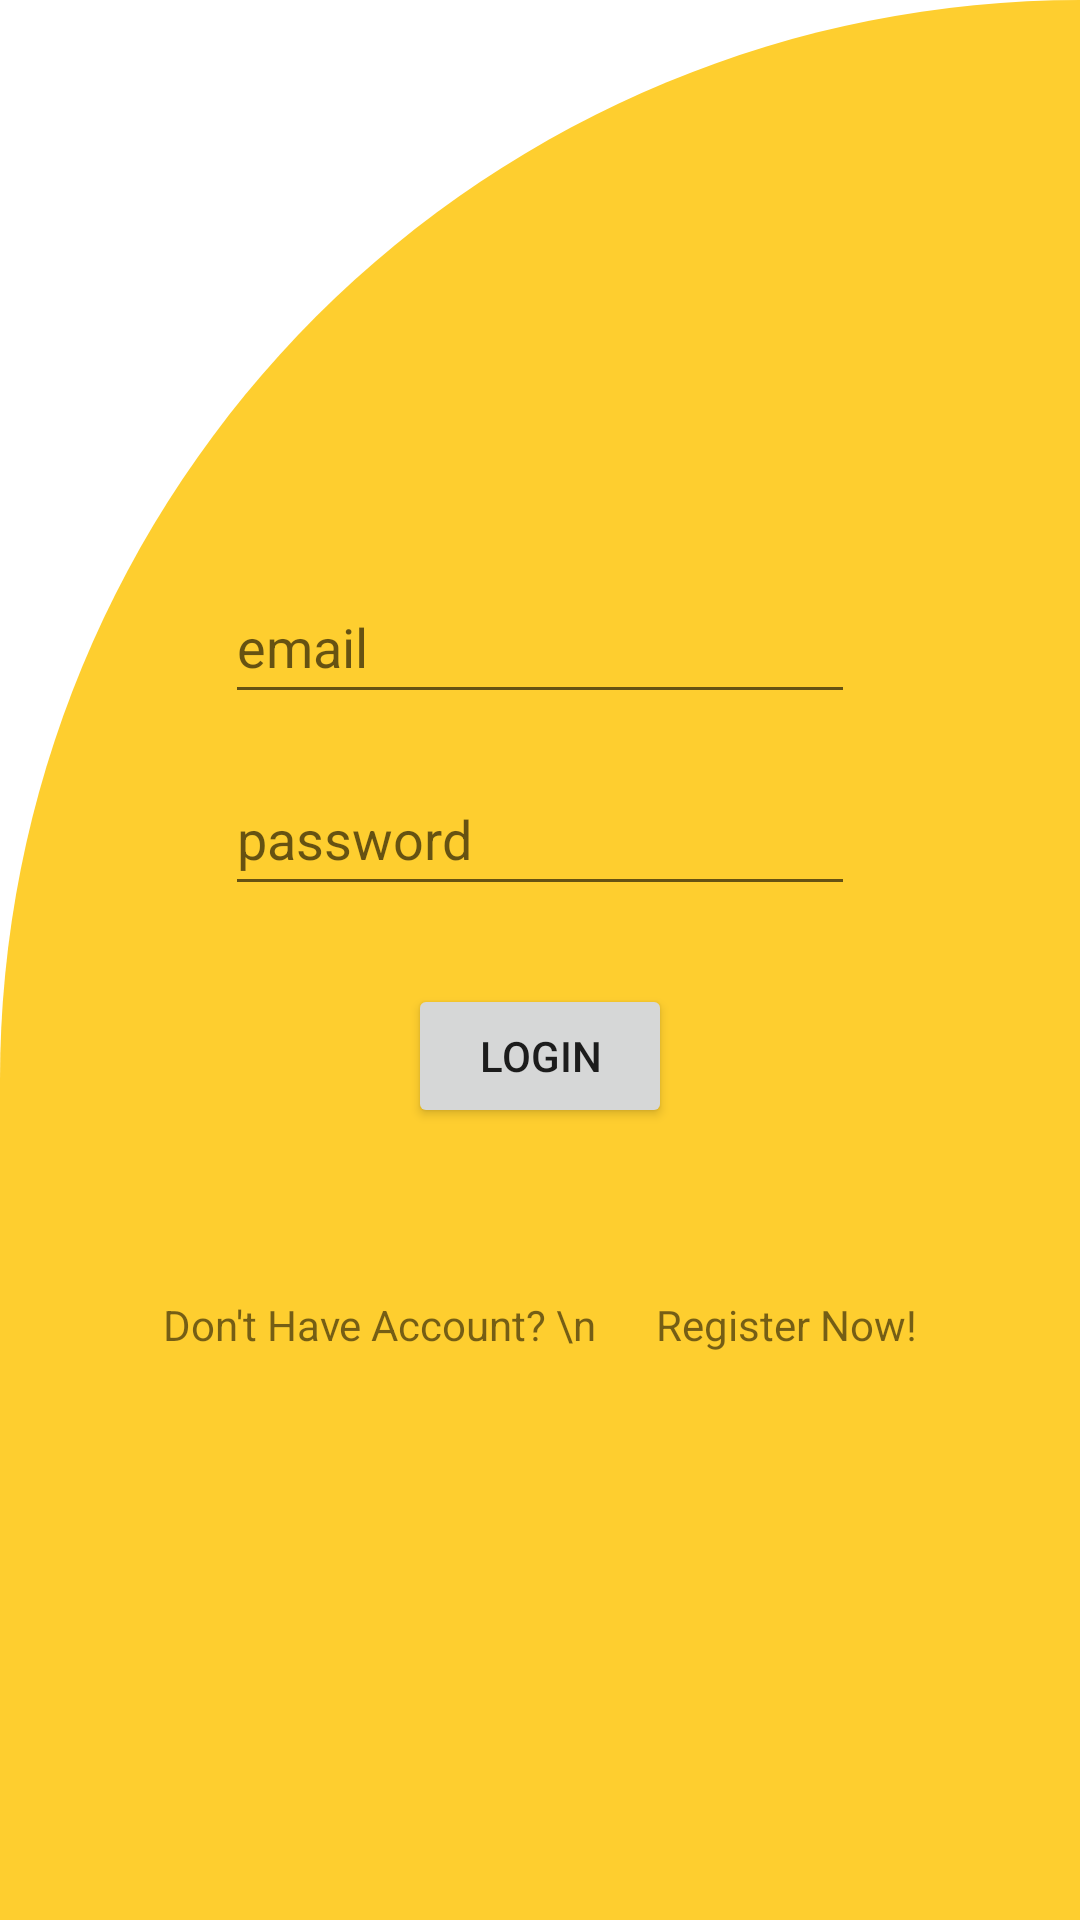

Layout XML and referenced resources for this Android screen:
<!-- AndroidManifest.xml: application theme Theme.Jmartandroid -->
<!-- res/layout/activity_login.xml -->
<?xml version="1.0" encoding="utf-8"?>
<androidx.constraintlayout.widget.ConstraintLayout xmlns:android="http://schemas.android.com/apk/res/android"
    xmlns:app="http://schemas.android.com/apk/res-auto"
    xmlns:tools="http://schemas.android.com/tools"
    android:layout_width="match_parent"
    android:layout_height="match_parent"
    android:background="@drawable/cut_card_background"
    tools:context=".LoginActivity">

    <EditText
        android:id="@+id/emailLogin"
        android:layout_width="wrap_content"
        android:layout_height="wrap_content"
        android:layout_marginStart="91dp"
        android:layout_marginTop="300dp"
        android:layout_marginEnd="91dp"
        android:layout_marginBottom="16dp"
        android:ems="10"
        android:hint="email"
        android:inputType="textEmailAddress"
        android:minHeight="48dp"
        app:flow_horizontalAlign="center"
        app:layout_constraintBottom_toTopOf="@+id/passwordLogin"
        app:layout_constraintEnd_toEndOf="parent"
        app:layout_constraintStart_toStartOf="parent"
        app:layout_constraintTop_toTopOf="parent" />

    <EditText
        android:id="@+id/passwordLogin"
        android:layout_width="wrap_content"
        android:layout_height="wrap_content"
        android:layout_marginStart="91dp"
        android:layout_marginEnd="91dp"
        android:ems="10"
        android:hint="password"
        android:inputType="textPassword"
        android:minHeight="48dp"
        app:flow_horizontalAlign="center"
        app:layout_constraintBottom_toTopOf="@+id/buttonLogin"
        app:layout_constraintEnd_toEndOf="parent"
        app:layout_constraintStart_toStartOf="parent"
        app:layout_constraintTop_toBottomOf="@+id/emailLogin" />

    <Button
        android:id="@+id/buttonLogin"
        android:layout_width="wrap_content"
        android:layout_height="wrap_content"
        android:layout_marginStart="149dp"
        android:layout_marginTop="26dp"
        android:layout_marginEnd="149dp"
        android:layout_marginBottom="27dp"
        android:text="Login"
        android:visibility="visible"
        app:flow_horizontalAlign="center"
        app:layout_constraintBottom_toTopOf="@+id/registernowLogin"
        app:layout_constraintEnd_toEndOf="parent"
        app:layout_constraintStart_toStartOf="parent"
        app:layout_constraintTop_toBottomOf="@+id/passwordLogin" />

    <TextView
        android:id="@+id/registernowLogin"
        android:layout_width="wrap_content"
        android:layout_height="wrap_content"
        android:layout_marginStart="127dp"
        android:layout_marginTop="29dp"
        android:layout_marginEnd="127dp"
        android:layout_marginBottom="270dp"
        android:clickable="true"
        android:linksClickable="true"
        android:minHeight="48dp"
        android:text="Don't Have Account? \n      Register Now!"
        app:layout_constraintBottom_toBottomOf="parent"
        app:layout_constraintEnd_toEndOf="parent"
        app:layout_constraintStart_toStartOf="parent"
        app:layout_constraintTop_toBottomOf="@id/buttonLogin" />

</androidx.constraintlayout.widget.ConstraintLayout>
<!-- resources referenced by this layout -->
<resources>
  <!-- drawable cut_card_background (drawable) -->
  <?xml version="1.0" encoding="utf-8"?>
  <shape xmlns:android="http://schemas.android.com/apk/res/android"
      android:shape="rectangle">
  
      <solid android:color="#fece2f"/>
      <corners
          android:topLeftRadius="400dp"
          />
  
  </shape>
  <style name="Theme.Jmartandroid" parent="Theme.MaterialComponents.DayNight.DarkActionBar">
          
          <item name="colorPrimary">@color/coklat2</item>
          <item name="colorPrimaryVariant">@color/coklat3</item>
          <item name="colorOnPrimary">@color/white</item>
          
          <item name="colorSecondary">@color/coklat3</item>
          <item name="colorSecondaryVariant">@color/coklat4</item>
          <item name="colorOnSecondary">@color/black</item>
          
          <item name="android:statusBarColor" tools:targetApi="l">?attr/colorPrimaryVariant</item>
          
      </style>
  <color name="coklat2">#D4AC2B</color>
  <color name="coklat3">#B05E27</color>
  <color name="white">#FFFFFFFF</color>
  <color name="coklat4">#7E370C</color>
  <color name="black">#FF000000</color>
</resources>
